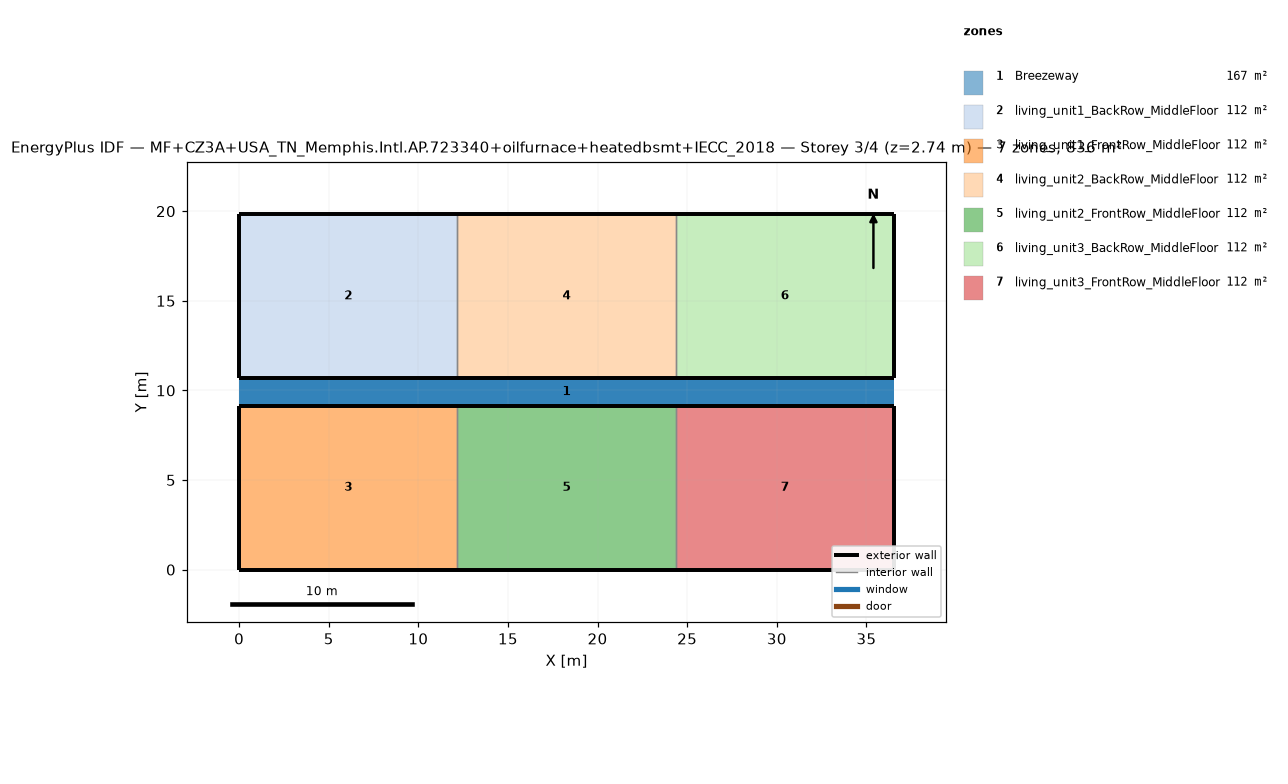
=== STOREY PLAN SPEC (per zone: floor XY polygon, exterior-wall plan segments, windows/doors) ===
zone 1: Breezeway  (167.0 m²)
  floor: (36.54, 9.16) (0.00, 9.16) (0.00, 10.68) (36.54, 10.68)
  floor: (36.54, 9.16) (0.00, 9.16) (0.00, 10.68) (36.54, 10.68)
  floor: (36.54, 9.16) (0.00, 9.16) (0.00, 10.68) (36.54, 10.68)
zone 2: living_unit1_BackRow_MiddleFloor  (111.5 m²)
  floor: (12.18, 10.68) (0.00, 10.68) (0.00, 19.84) (12.18, 19.84)
  exterior wall: (0.00, 10.68) – (12.18, 10.68)  [12.2 m]
  exterior wall: (12.18, 19.84) – (0.00, 19.84)  [12.2 m]
  exterior wall: (0.00, 19.84) – (0.00, 10.68)  [9.2 m]
  interior walls: 1
zone 3: living_unit1_FrontRow_MiddleFloor  (111.5 m²)
  floor: (12.18, 0.00) (0.00, 0.00) (0.00, 9.16) (12.18, 9.16)
  exterior wall: (0.00, 0.00) – (12.18, 0.00)  [12.2 m]
  exterior wall: (12.18, 9.16) – (0.00, 9.16)  [12.2 m]
  exterior wall: (0.00, 9.16) – (0.00, 0.00)  [9.2 m]
  interior walls: 1
zone 4: living_unit2_BackRow_MiddleFloor  (111.5 m²)
  floor: (24.36, 10.68) (12.18, 10.68) (12.18, 19.84) (24.36, 19.84)
  exterior wall: (12.18, 10.68) – (24.36, 10.68)  [12.2 m]
  exterior wall: (24.36, 19.84) – (12.18, 19.84)  [12.2 m]
  interior walls: 2
zone 5: living_unit2_FrontRow_MiddleFloor  (111.5 m²)
  floor: (24.36, 0.00) (12.18, 0.00) (12.18, 9.16) (24.36, 9.16)
  exterior wall: (12.18, 0.00) – (24.36, 0.00)  [12.2 m]
  exterior wall: (24.36, 9.16) – (12.18, 9.16)  [12.2 m]
  interior walls: 2
zone 6: living_unit3_BackRow_MiddleFloor  (111.5 m²)
  floor: (36.54, 10.68) (24.36, 10.68) (24.36, 19.84) (36.54, 19.84)
  exterior wall: (24.36, 10.68) – (36.54, 10.68)  [12.2 m]
  exterior wall: (36.54, 10.68) – (36.54, 19.84)  [9.2 m]
  exterior wall: (36.54, 19.84) – (24.36, 19.84)  [12.2 m]
  interior walls: 1
zone 7: living_unit3_FrontRow_MiddleFloor  (111.5 m²)
  floor: (36.54, 0.00) (24.36, 0.00) (24.36, 9.16) (36.54, 9.16)
  exterior wall: (24.36, 0.00) – (36.54, 0.00)  [12.2 m]
  exterior wall: (36.54, 0.00) – (36.54, 9.16)  [9.2 m]
  exterior wall: (36.54, 9.16) – (24.36, 9.16)  [12.2 m]
  interior walls: 1

=== DERIVED (storey summary) ===
Building: MF+CZ3A+USA_TN_Memphis.Intl.AP.723340+oilfurnace+heatedbsmt+IECC_2018
Storey: 3 of 4  (floor level z = 2.74 m)
Storey gross floor area: 836.2 m²
Zones on this storey: 7
  - Breezeway: floor 167.0 m²
  - living_unit1_BackRow_MiddleFloor: floor 111.5 m²; exterior wall 33.5 m (86.9 m²); WWR 0.0%
  - living_unit1_FrontRow_MiddleFloor: floor 111.5 m²; exterior wall 33.5 m (86.9 m²); WWR 0.0%
  - living_unit2_BackRow_MiddleFloor: floor 111.5 m²; exterior wall 24.4 m (63.1 m²); WWR 0.0%
  - living_unit2_FrontRow_MiddleFloor: floor 111.5 m²; exterior wall 24.4 m (63.1 m²); WWR 0.0%
  - living_unit3_BackRow_MiddleFloor: floor 111.5 m²; exterior wall 33.5 m (86.9 m²); WWR 0.0%
  - living_unit3_FrontRow_MiddleFloor: floor 111.5 m²; exterior wall 33.5 m (86.9 m²); WWR 0.0%
Zone adjacency (shared interzone walls):
  - living_unit1_BackRow_MiddleFloor ↔ living_unit2_BackRow_MiddleFloor
  - living_unit1_FrontRow_MiddleFloor ↔ living_unit2_FrontRow_MiddleFloor
  - living_unit2_BackRow_MiddleFloor ↔ living_unit3_BackRow_MiddleFloor
  - living_unit2_FrontRow_MiddleFloor ↔ living_unit3_FrontRow_MiddleFloor